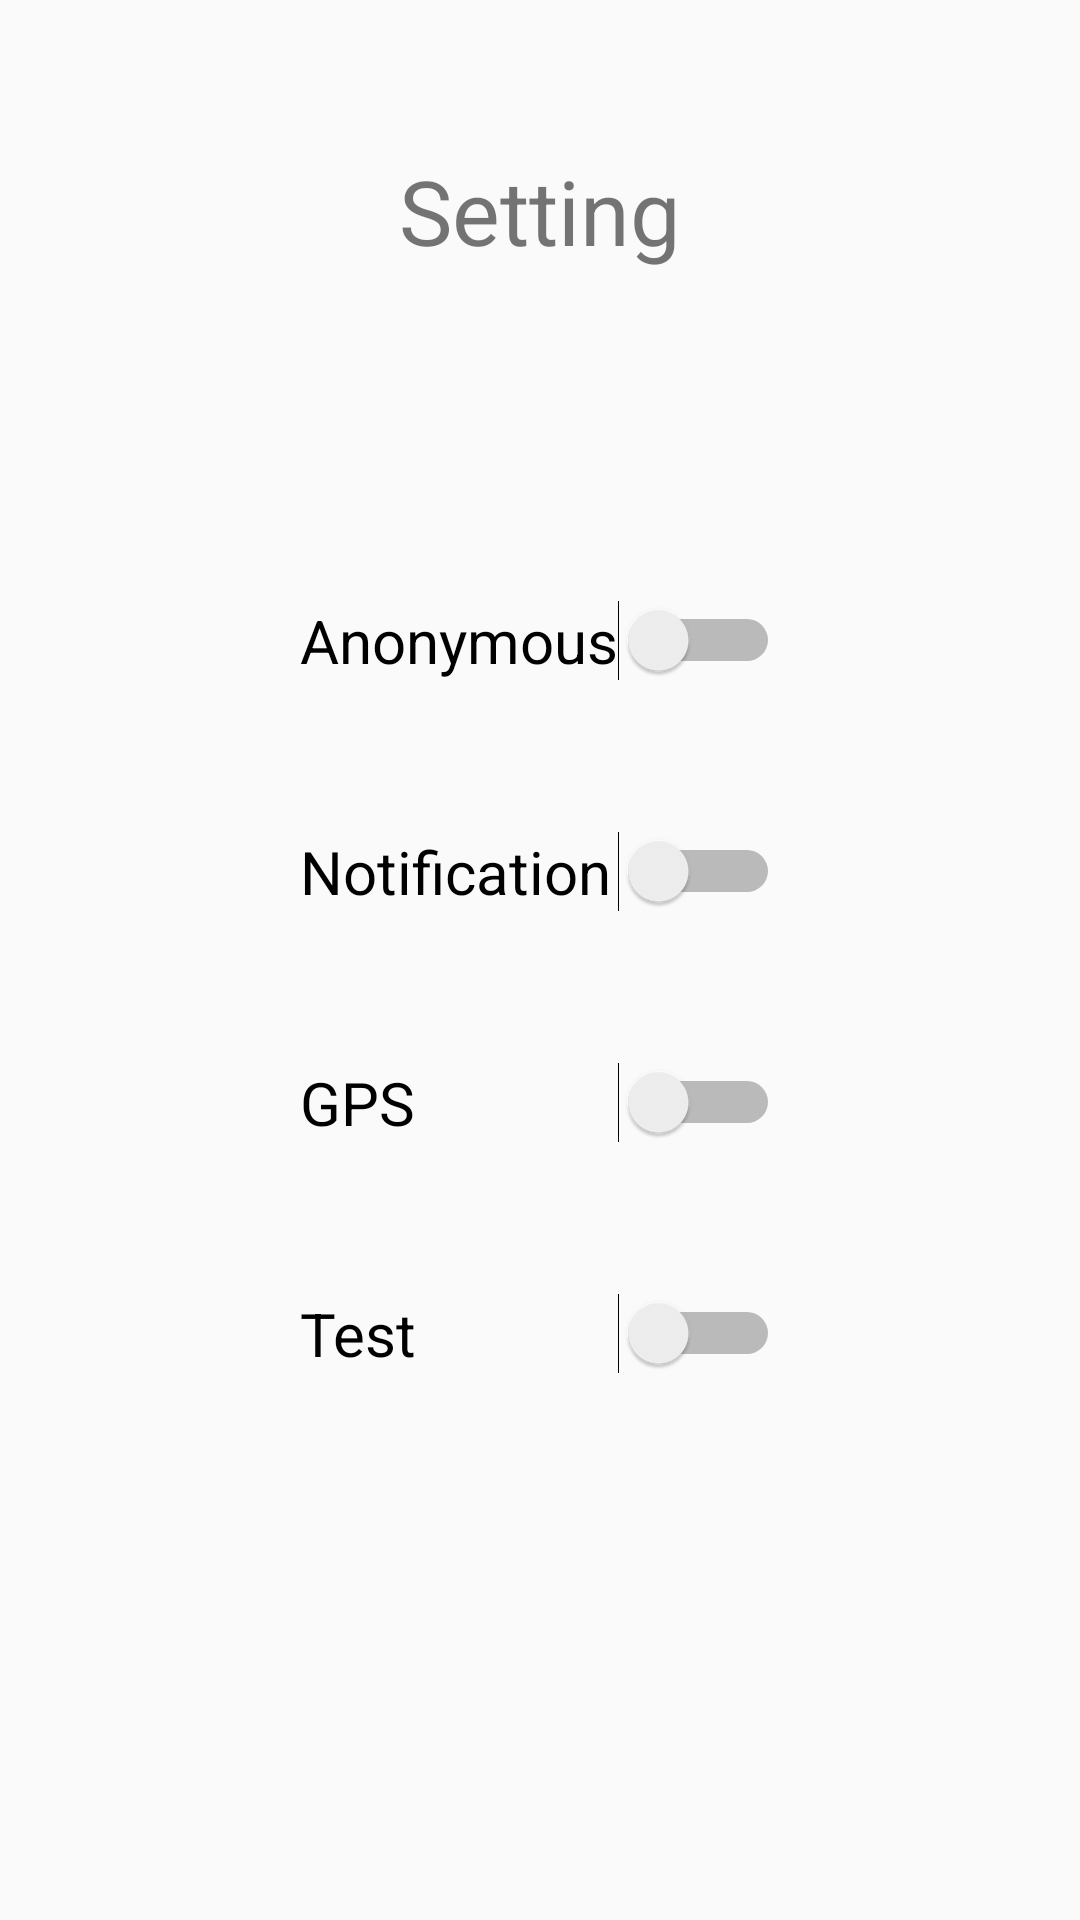

Produce the Android XML layout that renders to this screen, including the resource entries it uses.
<!-- AndroidManifest.xml: application theme AppTheme -->
<!-- res/layout/activity_setting1.xml -->
<?xml version="1.0" encoding="utf-8"?>
<RelativeLayout xmlns:android="http://schemas.android.com/apk/res/android"
    android:orientation="vertical" android:layout_width="match_parent"
    android:layout_height="match_parent">



    <TextView
        android:layout_width="fill_parent"
        android:layout_height="wrap_content"
        android:id="@+id/log"
        android:src="@mipmap/log"

        android:layout_alignParentLeft="true"
        android:layout_alignParentStart="true"
        android:layout_marginTop="50dp"

        android:layout_gravity="center_horizontal"
        android:gravity="center_horizontal"
        android:textSize="30dp"
        android:text="Setting" />

    <Switch
        android:layout_width="wrap_content"
        android:layout_height="wrap_content"
        android:text="Anonymous"
        android:textSize="20dp"
        android:id="@+id/switch1"
        android:layout_centerVertical="true"
        android:layout_alignTop="@+id/log"
        android:layout_marginTop="150dp"
        android:layout_centerHorizontal="true" />

    <Switch
        android:layout_width="match_parent"
        android:layout_height="wrap_content"
        android:text="Notification"
        android:textSize="20dp"

        android:id="@+id/switch2"
        android:layout_below="@+id/switch1"
        android:layout_alignLeft="@+id/switch1"
        android:layout_alignStart="@+id/switch1"
        android:layout_marginTop="50dp"
        android:layout_alignRight="@+id/switch1"
        android:layout_alignEnd="@+id/switch1" />

    <Switch
        android:layout_width="match_parent"
        android:layout_height="wrap_content"
        android:text="GPS"
        android:textSize="20dp"

        android:id="@+id/switch3"
        android:layout_below="@+id/switch2"
        android:layout_alignLeft="@+id/switch2"
        android:layout_alignStart="@+id/switch2"
        android:layout_marginTop="50dp"
        android:layout_alignRight="@+id/switch2"
        android:layout_alignEnd="@+id/switch2" />

    <Switch
        android:layout_width="match_parent"
        android:layout_height="wrap_content"
        android:text="Test"
        android:textSize="20dp"

        android:id="@+id/switch4"
        android:layout_below="@+id/switch3"
        android:layout_alignLeft="@+id/switch3"
        android:layout_alignStart="@+id/switch3"
        android:layout_marginTop="50dp"
        android:layout_alignRight="@+id/switch3"
        android:layout_alignEnd="@+id/switch3" />


</RelativeLayout>
<!-- resources referenced by this layout -->
<resources>
  <!-- mipmap log: jpg bitmap (mipmap-hdpi, 31579 bytes) -->
  <style name="AppTheme" parent="Theme.AppCompat.Light.DarkActionBar">
          
          <item name="colorControlNormal">#f5ad3f</item>
          <item name="colorControlActivated">#13aeef</item>
      </style>
</resources>
